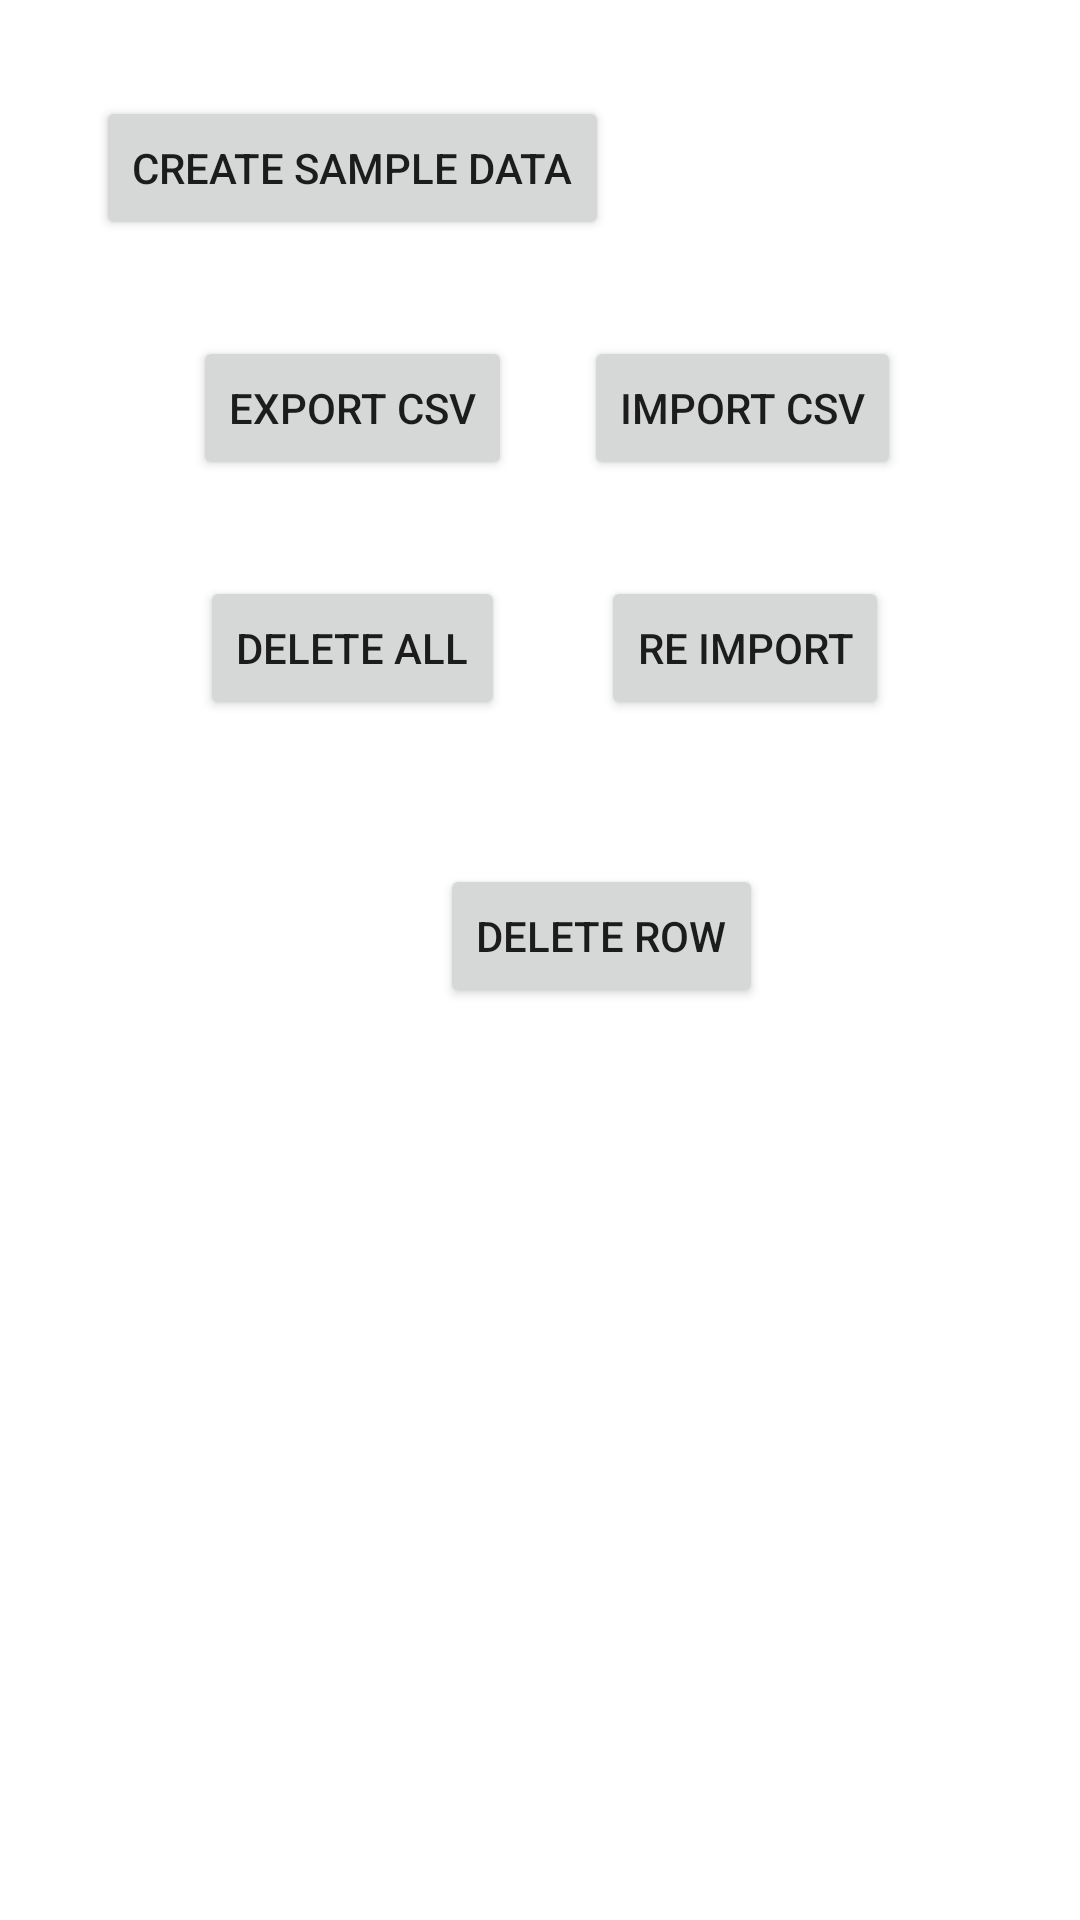

Android layout source for this screen:
<!-- AndroidManifest.xml: application theme Theme.ScoutingApp2 -->
<!-- res/layout/activity_admin.xml -->
<?xml version="1.0" encoding="utf-8"?>
<androidx.constraintlayout.widget.ConstraintLayout xmlns:android="http://schemas.android.com/apk/res/android"
    xmlns:app="http://schemas.android.com/apk/res-auto"
    xmlns:tools="http://schemas.android.com/tools"
    android:layout_width="match_parent"
    android:layout_height="match_parent"
    tools:context=".Admin">

    <Button
        android:id="@+id/createSampleData_btn"
        android:layout_width="wrap_content"
        android:layout_height="wrap_content"
        android:layout_marginStart="32dp"
        android:layout_marginTop="32dp"
        android:text="Create Sample Data"
        app:layout_constraintStart_toStartOf="parent"
        app:layout_constraintTop_toTopOf="parent" />

    <Button
        android:id="@+id/exportCSV_btn"
        android:layout_width="wrap_content"
        android:layout_height="wrap_content"
        android:layout_marginTop="32dp"
        android:text="Export CSV"
        app:layout_constraintEnd_toEndOf="@+id/createSampleData_btn"
        app:layout_constraintStart_toStartOf="@+id/createSampleData_btn"
        app:layout_constraintTop_toBottomOf="@+id/createSampleData_btn" />

    <Button
        android:id="@+id/deleteAll_btn"
        android:layout_width="wrap_content"
        android:layout_height="wrap_content"
        android:layout_marginTop="32dp"
        android:text="Delete All"
        app:layout_constraintEnd_toEndOf="@+id/exportCSV_btn"
        app:layout_constraintStart_toStartOf="@+id/exportCSV_btn"
        app:layout_constraintTop_toBottomOf="@+id/exportCSV_btn" />

    <Button
        android:id="@+id/importCSV_btn"
        android:layout_width="wrap_content"
        android:layout_height="wrap_content"
        android:layout_marginStart="24dp"
        android:text="Import CSV"
        app:layout_constraintBottom_toBottomOf="@+id/exportCSV_btn"
        app:layout_constraintStart_toEndOf="@+id/exportCSV_btn"
        app:layout_constraintTop_toTopOf="@+id/exportCSV_btn" />

    <Button
        android:id="@+id/test_btn"
        android:layout_width="wrap_content"
        android:layout_height="wrap_content"
        android:layout_marginStart="32dp"
        android:layout_marginTop="32dp"
        android:text="Re Import"
        app:layout_constraintStart_toEndOf="@+id/deleteAll_btn"
        app:layout_constraintTop_toBottomOf="@+id/importCSV_btn" />

    <Button
        android:id="@+id/deleteRow_btn"
        android:layout_width="wrap_content"
        android:layout_height="wrap_content"
        android:layout_marginStart="80dp"
        android:layout_marginTop="48dp"
        android:text="Delete Row"
        app:layout_constraintStart_toStartOf="@+id/deleteAll_btn"
        app:layout_constraintTop_toBottomOf="@+id/deleteAll_btn" />
</androidx.constraintlayout.widget.ConstraintLayout>
<!-- resources referenced by this layout -->
<resources>
  <style name="Theme.ScoutingApp2" parent="Theme.MaterialComponents.DayNight.DarkActionBar">
          
          <item name="colorPrimary">@color/purple_500</item>
          <item name="colorPrimaryVariant">@color/purple_700</item>
          <item name="colorOnPrimary">@color/white</item>
          
          <item name="colorSecondary">@color/teal_200</item>
          <item name="colorSecondaryVariant">@color/teal_700</item>
          <item name="colorOnSecondary">@color/black</item>
          
          <item name="android:statusBarColor">?attr/colorPrimaryVariant</item>
          
      </style>
  <color name="purple_500">#FF6200EE</color>
  <color name="purple_700">#FF3700B3</color>
  <color name="white">#FFFFFFFF</color>
  <color name="teal_200">#FF03DAC5</color>
  <color name="teal_700">#FF018786</color>
  <color name="black">#FF000000</color>
</resources>
